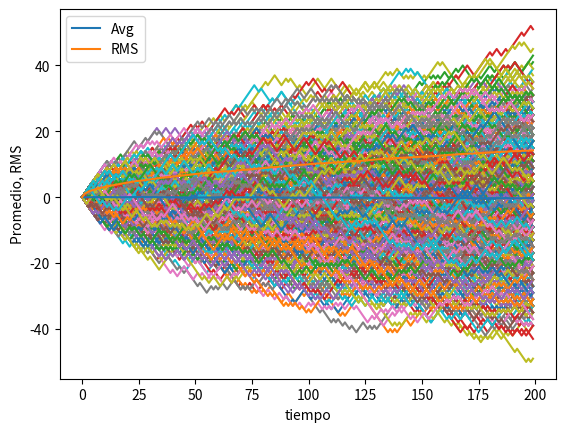

Write the Python code that produced this figure. (Note: this script raises an exception after producing the figure.)
%pylab inline
import numpy as np
import matplotlib.pyplot as plt
import random

# Inicialización

steps = 200

posicion = np.zeros([steps])

tiempo = range(steps)

# caminamos ...
for i in range(1,steps):
    if random.choice([u'adelante', u'atrás']) == u'atrás':
        posicion[i] = posicion[i-1] - 1
    else:
        posicion[i] = posicion[i-1] + 1

plt.plot(tiempo,posicion, 'b-')
plt.xlabel('tiempo')
plt.ylabel(u'posición')

# Inicialización

pasos = 200
borrachos = 2000

posicion = np.zeros([borrachos, pasos])  # todos empiezan en ceros
tiempo = range(steps)

for borracho in range(borrachos):
    for paso in range(1, pasos):
        if random.choice(['adelante', u'atrás']) == u'atrás':
            posicion[borracho, paso] = posicion[borracho,paso - 1] - 1
        else:
            posicion[borracho, paso] = posicion[borracho,paso - 1] + 1
            

promedio = np.mean(posicion, axis=0) # promedio
rms = np.sqrt(np.mean(np.square(posicion), axis=0)) # media cuadrática 
        


# Todos los borrachos a la vez
for borracho in range(borrachos):
    plt.plot(tiempo, posicion[borracho, :], '-')

plt.plot(tiempo, promedio, label='Avg')
plt.plot(tiempo, rms, label='RMS')
plt.xlabel('tiempo')
plt.ylabel('Promedio, RMS')
plt.legend(loc='best')

from scipy.optimize import curve_fit

power_law = lambda x, a, b: a*x**b

popt, pcov = curve_fit(power_law, tiempo, rms)

print ("A = %f +/- %f." % (popt[0], sqrt(pcov[0,0])))
print ("B = %f +/- %f." % (popt[1], sqrt(pcov[1,1])))

plt.plot(tiempo, rms, label="RMS")
plt.plot(tiempo,power_law(tiempo, popt[0], popt[1]), label=r"$y(t) = %f t ^{%f}$" % (popt[0], popt[1]))
plt.xlabel('tiempo')
plt.ylabel(r'RMS, Ajuste')
plt.legend(loc='best')

plt.figure(figsize = (10,10))

num_particulas = 400

particulas = np.ones([num_particulas,2])*100  # Todas las partículas en el punto (100,100)


# Dibujamos la posición inicial
line, = plt.plot(particulas[:,0], particulas[:,1], 'ro')
plt.xlim(0,200)
plt.ylim(0,200)


steps = 5000

for i in range(steps):
    for particula in range(num_particulas):
        particulas[particula, 0] += random.randint(-1, 1)
        particulas[particula, 1] += random.randint(-1, 1)
        
        # Verificar colisión
        x, y = (particulas[particula, 0], particulas[particula, 1])
        if x == 200:
            particulas[particula, 0] = 198
        elif x == 0:
            particulas[particula, 0] = 2
        
        if y == 200:
            particulas[particula, 1] = 198
        elif y == 0:
            particulas[particula, 1] = 2
            

# Dibujamos la posición luego de N steps
line, = plt.plot(particulas[:,0], particulas[:,1], 'ro')
plt.xlim(0,200)
plt.ylim(0,200)

